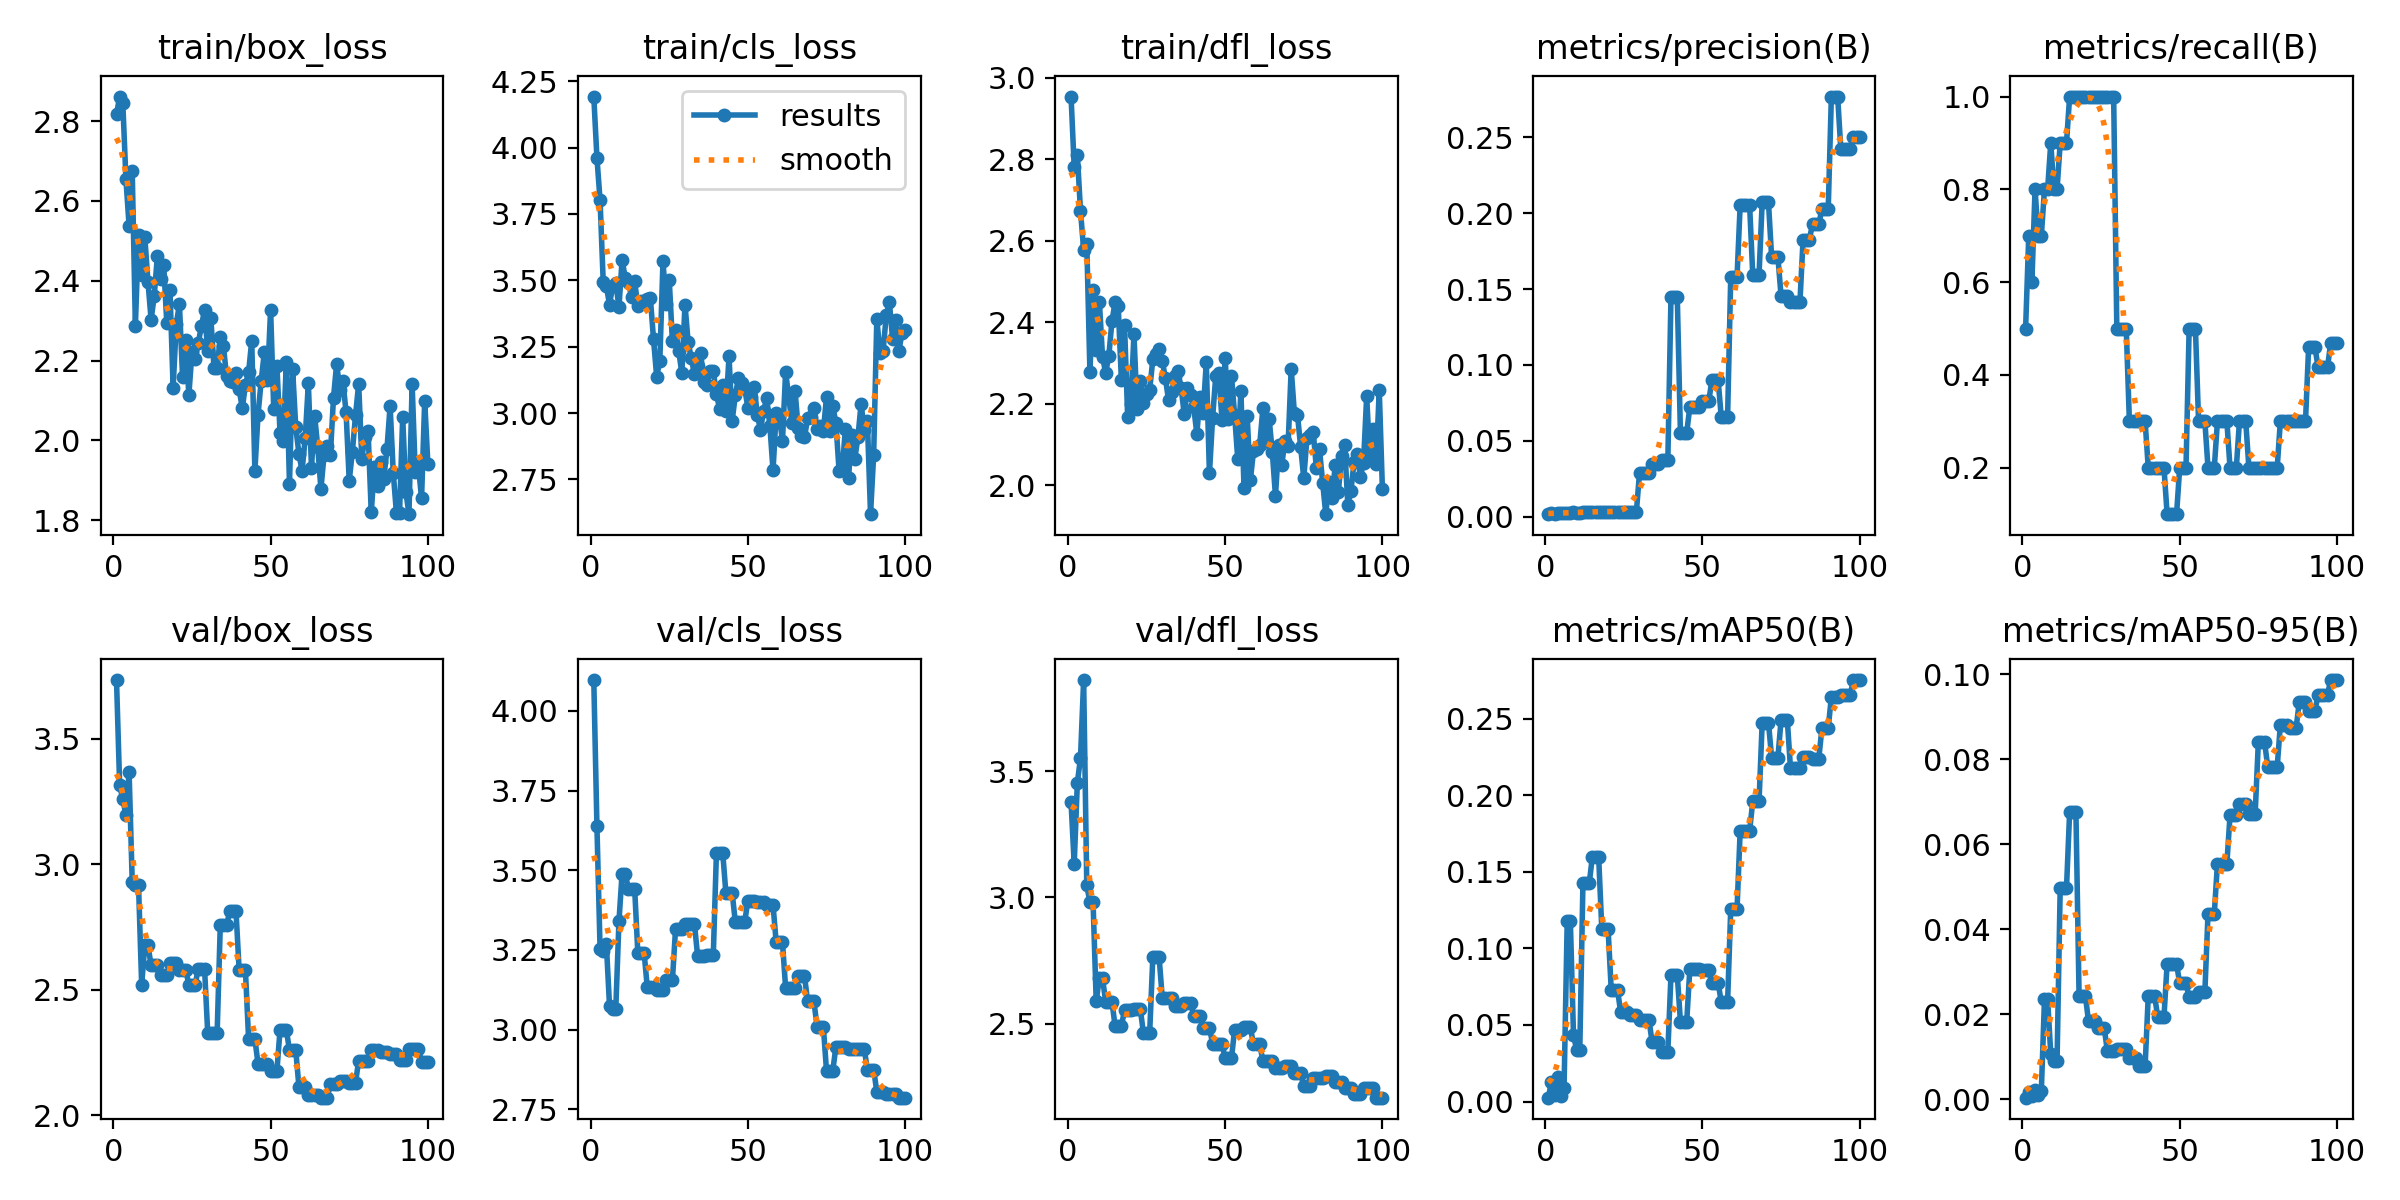

The table this chart was drawn from, first rows:
epoch, time, train/box_loss, train/cls_loss, train/dfl_loss, metrics/precision(B), metrics/recall(B), metrics/mAP50(B), metrics/mAP50-95(B), val/box_loss, val/cls_loss, val/dfl_loss, lr/pg0, lr/pg1, lr/pg2
1, 319.8, 2.817, 4.192, 2.954, 0.00167, 0.5, 0.0025, 0.00036, 3.734, 4.097, 3.377, 0.09604, 4e-05, 4e-05
2, 321, 2.861, 3.962, 2.781, 0.00233, 0.7, 0.01303, 0.00158, 3.314, 3.638, 3.131, 0.09109, 8.919e-05, 8.919e-05
3, 321.9, 2.845, 3.801, 2.811, 0.002, 0.6, 0.0043, 0.00081, 3.259, 3.253, 3.454, 0.08614, 0.0001375, 0.0001375
4, 501.9, 2.654, 3.494, 2.674, 0.00267, 0.8, 0.01572, 0.0021, 3.197, 3.247, 3.552, 0.08118, 0.0001849, 0.0001849
5, 502.5, 2.537, 3.48, 2.579, 0.00233, 0.7, 0.0036, 0.00089, 3.368, 3.268, 3.86, 0.07623, 0.0002314, 0.0002314
6, 503.1, 2.674, 3.408, 2.593, 0.00233, 0.7, 0.00899, 0.002, 2.929, 3.075, 3.047, 0.07128, 0.0002769, 0.0002769
7, 503.5, 2.287, 3.48, 2.277, 0.00267, 0.8, 0.1177, 0.02345, 2.918, 3.066, 2.981, 0.06632, 0.0003216, 0.0003216
8, 504, 2.515, 3.491, 2.479, 0.00267, 0.8, 0.1177, 0.02345, 2.918, 3.066, 2.981, 0.06137, 0.0003654, 0.0003654
9, 504.4, 2.414, 3.398, 2.332, 0.003, 0.9, 0.04341, 0.01066, 2.52, 3.339, 2.588, 0.05641, 0.0004083, 0.0004083
10, 504.9, 2.509, 3.577, 2.451, 0.00267, 0.8, 0.03367, 0.009, 2.677, 3.49, 2.681, 0.05145, 0.0004503, 0.0004503
11, 505.8, 2.398, 3.51, 2.316, 0.00267, 0.8, 0.03367, 0.009, 2.677, 3.49, 2.681, 0.04649, 0.0004914, 0.0004914
12, 508.1, 2.303, 3.495, 2.277, 0.003, 0.9, 0.1424, 0.04965, 2.597, 3.442, 2.586, 0.04153, 0.0005316, 0.0005316
13, 508.6, 2.362, 3.436, 2.317, 0.003, 0.9, 0.1424, 0.04965, 2.597, 3.442, 2.586, 0.03657, 0.0005709, 0.0005709
14, 509, 2.463, 3.496, 2.403, 0.003, 0.9, 0.1424, 0.04965, 2.597, 3.442, 2.586, 0.03161, 0.0006093, 0.0006093
15, 509.4, 2.404, 3.402, 2.45, 0.00333, 1, 0.1597, 0.06752, 2.558, 3.241, 2.49, 0.02665, 0.0006468, 0.0006468
16, 510.1, 2.44, 3.421, 2.439, 0.00333, 1, 0.1597, 0.06752, 2.558, 3.241, 2.49, 0.02168, 0.0006833, 0.0006833
17, 511, 2.293, 3.42, 2.258, 0.00333, 1, 0.1597, 0.06752, 2.558, 3.241, 2.49, 0.01672, 0.000719, 0.000719
18, 511.8, 2.378, 3.429, 2.394, 0.00333, 1, 0.1126, 0.02435, 2.607, 3.133, 2.552, 0.01175, 0.0007538, 0.0007538
19, 513, 2.132, 3.432, 2.168, 0.00333, 1, 0.1126, 0.02435, 2.607, 3.133, 2.552, 0.006788, 0.0007877, 0.0007877
20, 513.4, 2.291, 3.277, 2.2, 0.00333, 1, 0.1126, 0.02435, 2.607, 3.133, 2.552, 0.001821, 0.0008207, 0.0008207
21, 513.8, 2.342, 3.137, 2.371, 0.00333, 1, 0.07294, 0.01835, 2.58, 3.126, 2.559, 0.00082, 0.00082, 0.00082
22, 514.2, 2.16, 3.198, 2.187, 0.00333, 1, 0.07294, 0.01835, 2.58, 3.126, 2.559, 0.000811, 0.000811, 0.000811
23, 514.6, 2.252, 3.571, 2.257, 0.00333, 1, 0.07294, 0.01835, 2.58, 3.126, 2.559, 0.000802, 0.000802, 0.000802
24, 515, 2.114, 3.41, 2.201, 0.00333, 1, 0.05821, 0.01676, 2.521, 3.155, 2.464, 0.000793, 0.000793, 0.000793
25, 515.4, 2.222, 3.501, 2.224, 0.00333, 1, 0.05821, 0.01676, 2.521, 3.155, 2.464, 0.000784, 0.000784, 0.000784
26, 515.8, 2.205, 3.271, 2.235, 0.00333, 1, 0.05821, 0.01676, 2.521, 3.155, 2.464, 0.000775, 0.000775, 0.000775
27, 516.2, 2.244, 3.311, 2.309, 0.00333, 1, 0.05646, 0.0113, 2.583, 3.316, 2.764, 0.000766, 0.000766, 0.000766
28, 516.5, 2.286, 3.235, 2.324, 0.00333, 1, 0.05646, 0.0113, 2.583, 3.316, 2.764, 0.000757, 0.000757, 0.000757
29, 516.9, 2.327, 3.151, 2.334, 0.00333, 1, 0.05646, 0.0113, 2.583, 3.316, 2.764, 0.000748, 0.000748, 0.000748
30, 517.3, 2.224, 3.409, 2.306, 0.02901, 0.5, 0.0533, 0.01172, 2.328, 3.333, 2.601, 0.000739, 0.000739, 0.000739
31, 517.8, 2.306, 3.268, 2.263, 0.02901, 0.5, 0.0533, 0.01172, 2.328, 3.333, 2.601, 0.00073, 0.00073, 0.00073
32, 522, 2.182, 3.206, 2.209, 0.02901, 0.5, 0.0533, 0.01172, 2.328, 3.333, 2.601, 0.000721, 0.000721, 0.000721
33, 522.9, 2.181, 3.148, 2.229, 0.02901, 0.5, 0.0533, 0.01172, 2.328, 3.333, 2.601, 0.000712, 0.000712, 0.000712
34, 525.7, 2.26, 3.177, 2.268, 0.03454, 0.3, 0.03871, 0.00966, 2.757, 3.232, 2.57, 0.000703, 0.000703, 0.000703
35, 526.1, 2.236, 3.225, 2.28, 0.03454, 0.3, 0.03871, 0.00966, 2.757, 3.232, 2.57, 0.000694, 0.000694, 0.000694
36, 526.5, 2.161, 3.116, 2.239, 0.03454, 0.3, 0.03871, 0.00966, 2.757, 3.232, 2.57, 0.000685, 0.000685, 0.000685
37, 526.9, 2.149, 3.107, 2.174, 0.03704, 0.3, 0.03255, 0.00776, 2.812, 3.233, 2.582, 0.000676, 0.000676, 0.000676
38, 527.3, 2.146, 3.16, 2.238, 0.03704, 0.3, 0.03255, 0.00776, 2.812, 3.233, 2.582, 0.000667, 0.000667, 0.000667
39, 527.7, 2.168, 3.159, 2.223, 0.03704, 0.3, 0.03255, 0.00776, 2.812, 3.233, 2.582, 0.000658, 0.000658, 0.000658
40, 528.1, 2.128, 3.071, 2.192, 0.1451, 0.2, 0.08263, 0.02433, 2.577, 3.555, 2.531, 0.000649, 0.000649, 0.000649
41, 528.4, 2.081, 3.017, 2.127, 0.1451, 0.2, 0.08263, 0.02433, 2.577, 3.555, 2.531, 0.00064, 0.00064, 0.00064
42, 528.8, 2.139, 3.107, 2.218, 0.1451, 0.2, 0.08263, 0.02433, 2.577, 3.555, 2.531, 0.000631, 0.000631, 0.000631
43, 529.2, 2.17, 3.01, 2.178, 0.05538, 0.2, 0.05222, 0.01943, 2.304, 3.429, 2.483, 0.000622, 0.000622, 0.000622
44, 529.6, 2.25, 3.213, 2.302, 0.05538, 0.2, 0.05222, 0.01943, 2.304, 3.429, 2.483, 0.000613, 0.000613, 0.000613
45, 530.2, 1.923, 2.972, 2.029, 0.05538, 0.2, 0.05222, 0.01943, 2.304, 3.429, 2.483, 0.000604, 0.000604, 0.000604
46, 534.2, 2.064, 3.066, 2.165, 0.07234, 0.1, 0.08663, 0.03182, 2.205, 3.338, 2.421, 0.000595, 0.000595, 0.000595
47, 534.7, 2.148, 3.131, 2.268, 0.07234, 0.1, 0.08663, 0.03182, 2.205, 3.338, 2.421, 0.000586, 0.000586, 0.000586
48, 536.6, 2.221, 3.113, 2.275, 0.07234, 0.1, 0.08663, 0.03182, 2.205, 3.338, 2.421, 0.000577, 0.000577, 0.000577
49, 537, 2.151, 3.093, 2.16, 0.07234, 0.1, 0.08663, 0.03182, 2.205, 3.338, 2.421, 0.000568, 0.000568, 0.000568
50, 537.5, 2.328, 3.02, 2.314, 0.07599, 0.2, 0.08553, 0.02723, 2.175, 3.405, 2.362, 0.000559, 0.000559, 0.000559
51, 537.9, 2.077, 3.059, 2.162, 0.07599, 0.2, 0.08553, 0.02723, 2.175, 3.405, 2.362, 0.00055, 0.00055, 0.00055
52, 538.2, 2.187, 3.098, 2.27, 0.07599, 0.2, 0.08553, 0.02723, 2.175, 3.405, 2.362, 0.000541, 0.000541, 0.000541
53, 538.7, 2.019, 2.994, 2.174, 0.08976, 0.5, 0.07734, 0.024, 2.34, 3.401, 2.475, 0.000532, 0.000532, 0.000532
54, 539, 1.999, 2.936, 2.065, 0.08976, 0.5, 0.07734, 0.024, 2.34, 3.401, 2.475, 0.000523, 0.000523, 0.000523
55, 539.4, 2.197, 3.008, 2.233, 0.08976, 0.5, 0.07734, 0.024, 2.34, 3.401, 2.475, 0.000514, 0.000514, 0.000514
56, 539.8, 1.891, 3.057, 1.995, 0.06537, 0.3, 0.06476, 0.02513, 2.259, 3.391, 2.488, 0.000505, 0.000505, 0.000505
57, 540.1, 2.178, 2.951, 2.171, 0.06537, 0.3, 0.06476, 0.02513, 2.259, 3.391, 2.488, 0.000496, 0.000496, 0.000496
58, 540.5, 2.033, 2.784, 2.012, 0.06537, 0.3, 0.06476, 0.02513, 2.259, 3.391, 2.488, 0.000487, 0.000487, 0.000487
59, 540.9, 1.967, 3, 2.083, 0.1578, 0.2, 0.1255, 0.04363, 2.114, 3.273, 2.417, 0.000478, 0.000478, 0.000478
60, 541.3, 1.924, 2.984, 2.088, 0.1578, 0.2, 0.1255, 0.04363, 2.114, 3.273, 2.417, 0.000469, 0.000469, 0.000469
... 40 more rows
